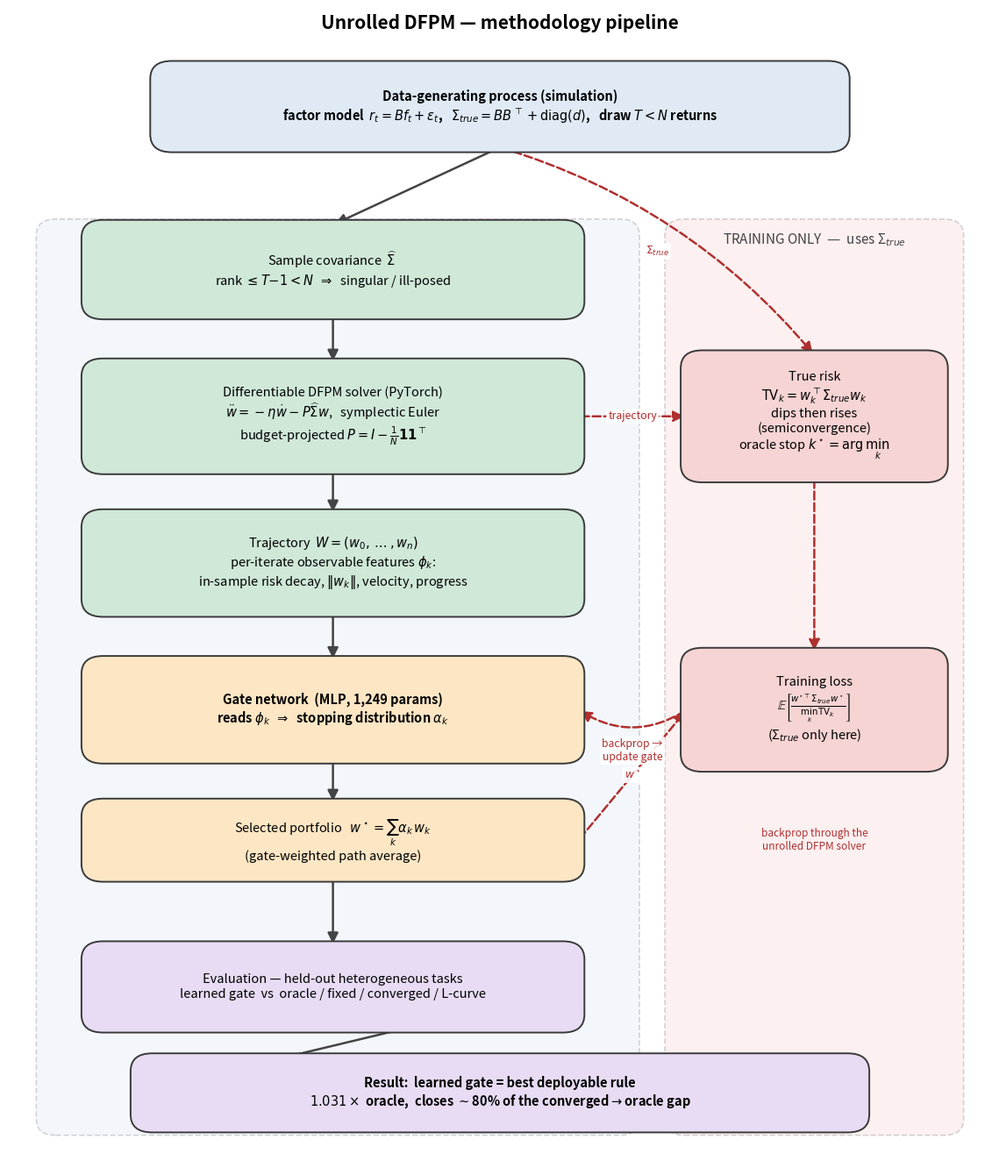

Reproduce this figure in Python. (Note: this script raises an exception after producing the figure.)
"""Render the methodology flowchart for the unrolled-DFPM pilot.

Produces figures/methodology_flowchart.png. The layout encodes the central
distinction of the method: the RUN-TIME pipeline (left) uses only observable
quantities and is deployable, while the population covariance Sigma_true enters
ONLY the offline TRAINING signal (right) -- never the gate's input.

Run:  python src/make_flowchart.py
"""
from __future__ import annotations

import matplotlib
matplotlib.use("Agg")
import matplotlib.pyplot as plt
from matplotlib.patches import FancyBboxPatch, FancyArrowPatch

# ---- palette ----------------------------------------------------------------
C_DATA   = "#dfeaf5"   # data / simulation
C_SOLVE  = "#cfe8d8"   # solver
C_LEARN  = "#fde6c4"   # learned components
C_OUT    = "#e7dcf3"   # outputs / results
C_TRAIN  = "#f7d4d4"   # training-only (uses Sigma_true)
EDGE     = "#3a3a3a"
ARROW    = "#444444"
TRAINARR = "#b03030"

fig, ax = plt.subplots(figsize=(11.5, 13.5))
ax.set_xlim(0, 100)
ax.set_ylim(0, 142)
ax.axis("off")


def box(cx, cy, w, h, text, color, fontsize=10.5, bold=False, edge=EDGE):
    p = FancyBboxPatch((cx - w / 2, cy - h / 2), w, h,
                       boxstyle="round,pad=0.6,rounding_size=2.2",
                       linewidth=1.4, edgecolor=edge, facecolor=color, zorder=3)
    ax.add_patch(p)
    ax.text(cx, cy, text, ha="center", va="center", fontsize=fontsize,
            zorder=4, weight=("bold" if bold else "normal"))
    return dict(cx=cx, cy=cy, w=w, h=h)


def lane(x0, x1, y0, y1, label, color):
    p = FancyBboxPatch((x0, y0), x1 - x0, y1 - y0,
                       boxstyle="round,pad=0.2,rounding_size=2",
                       linewidth=1.2, linestyle="--",
                       edgecolor="#888888", facecolor=color, alpha=0.35, zorder=1)
    ax.add_patch(p)
    ax.text((x0 + x1) / 2, y1 - 2.4, label, ha="center", va="center",
            fontsize=11, style="italic", color="#444444", zorder=2)


def arrow(a, b, color=ARROW, style="-|>", dashed=False, label=None,
          lw=1.8, rad=0.0, lx=0, ly=0):
    """Arrow from edge of box a to edge of box b (auto vertical/horizontal)."""
    ax1, ay1 = a["cx"], a["cy"]
    bx, by = b["cx"], b["cy"]
    # choose anchor points on box edges
    if abs(by - ay1) >= abs(bx - ax1):           # mostly vertical
        p1 = (ax1, ay1 - a["h"] / 2 if by < ay1 else ay1 + a["h"] / 2)
        p2 = (bx, by + b["h"] / 2 if by < ay1 else by - b["h"] / 2)
    else:                                         # mostly horizontal
        p1 = (ax1 + a["w"] / 2 if bx > ax1 else ax1 - a["w"] / 2, ay1)
        p2 = (bx - b["w"] / 2 if bx > ax1 else bx + b["w"] / 2, by)
    ar = FancyArrowPatch(p1, p2, arrowstyle=style, mutation_scale=18,
                         linewidth=lw, color=color, zorder=2,
                         linestyle=("--" if dashed else "-"),
                         connectionstyle=f"arc3,rad={rad}")
    ax.add_patch(ar)
    if label:
        mx, my = (p1[0] + p2[0]) / 2 + lx, (p1[1] + p2[1]) / 2 + ly
        ax.text(mx, my, label, ha="center", va="center", fontsize=8.8,
                color=color, zorder=5,
                bbox=dict(boxstyle="round,pad=0.18", fc="white", ec="none", alpha=0.9))


# ---- title ------------------------------------------------------------------
ax.text(50, 139.5, "Unrolled DFPM — methodology pipeline", ha="center",
        fontsize=15, weight="bold")

# ---- swimlanes --------------------------------------------------------------
lane(3, 64, 4, 116, "RUN-TIME PIPELINE  —  observables only (deployable)", C_DATA)
lane(67, 97, 4, 116, "TRAINING ONLY  —  uses Σ$_{true}$", C_TRAIN)

# ---- shared data generation (top, spanning) --------------------------------
data = box(50, 130, 70, 10,
           "Data-generating process (simulation)\n"
           r"factor model  $r_t = B f_t + \varepsilon_t$,   "
           r"$\Sigma_{true}=BB^\top+\mathrm{diag}(d)$,   draw $T<N$ returns",
           C_DATA, bold=True)

# ---- run-time pipeline (left lane) -----------------------------------------
cov = box(33, 110,
          50, 11,
          r"Sample covariance  $\widehat{\Sigma}$" + "\n"
          r"rank $\leq T{-}1 < N$  $\Rightarrow$  singular / ill-posed",
          C_SOLVE)

solver = box(33, 92, 50, 13,
             "Differentiable DFPM solver (PyTorch)\n"
             r"$\ddot w=-\eta\dot w-P\widehat{\Sigma}w$,   symplectic Euler" + "\n"
             r"budget-projected $P=I-\frac{1}{N}\mathbf{1}\mathbf{1}^\top$",
             C_SOLVE)

traj = box(33, 74, 50, 12,
           r"Trajectory  $W=(w_0,\dots,w_n)$" + "\n"
           r"per-iterate observable features $\phi_k$:" + "\n"
           "in-sample risk decay, $\\|w_k\\|$, velocity, progress",
           C_SOLVE)

gate = box(33, 56, 50, 12,
           "Gate network  (MLP, 1,249 params)\n"
           r"reads $\phi_k$  $\Rightarrow$  stopping distribution $\alpha_k$",
           C_LEARN, bold=True)

port = box(33, 40, 50, 9,
           r"Selected portfolio   $w^\star=\sum_k \alpha_k\, w_k$" + "\n"
           "(gate-weighted path average)",
           C_LEARN)

# ---- training-only signal (right lane) -------------------------------------
truerisk = box(82, 92, 26, 15,
               r"True risk" + "\n" + r"$\mathrm{TV}_k=w_k^\top\Sigma_{true}w_k$"
               + "\n" "dips then rises\n(semiconvergence)\n"
               r"oracle stop $k^\star=\arg\min_k$",
               C_TRAIN)

loss = box(82, 56, 26, 14,
           "Training loss\n"
           r"$\mathbb{E}\left[\frac{w^{\star\top}\Sigma_{true}w^\star}{\min_k \mathrm{TV}_k}\right]$"
           + "\n" "(Σ$_{true}$ only here)",
           C_TRAIN)

# ---- evaluation / result (bottom, spanning) --------------------------------
evalb = box(33, 22, 50, 10,
            "Evaluation — held-out heterogeneous tasks\n"
            "learned gate  vs  oracle / fixed / converged / L-curve",
            C_OUT)

result = box(50, 9, 74, 8.5,
             "Result:  learned gate = best deployable rule\n"
             r"$1.031\times$ oracle,  closes $\sim$80% of the converged$\to$oracle gap",
             C_OUT, bold=True)

# ---- arrows: main run-time flow --------------------------------------------
arrow(data, cov)
arrow(cov, solver)
arrow(solver, traj)
arrow(traj, gate)
arrow(gate, port)
arrow(port, evalb)
arrow(evalb, result)

# ---- arrows: training signal (red, dashed) ---------------------------------
arrow(data, truerisk, color=TRAINARR, dashed=True, label=r"$\Sigma_{true}$", rad=-0.15)
arrow(solver, truerisk, color=TRAINARR, dashed=True, label="trajectory", rad=0.0)
arrow(truerisk, loss, color=TRAINARR, dashed=True)
arrow(port, loss, color=TRAINARR, dashed=True, label=r"$w^\star$")
arrow(loss, gate, color=TRAINARR, dashed=True,
      label="backprop →\nupdate gate", rad=-0.32, ly=-5)
ax.text(82, 40, "backprop through the\nunrolled DFPM solver",
        ha="center", va="center", fontsize=8.5, style="italic", color=TRAINARR, zorder=5)

fig.tight_layout()
fig.savefig("../figures/methodology_flowchart.png", dpi=140, bbox_inches="tight")
print("saved figures/methodology_flowchart.png")
